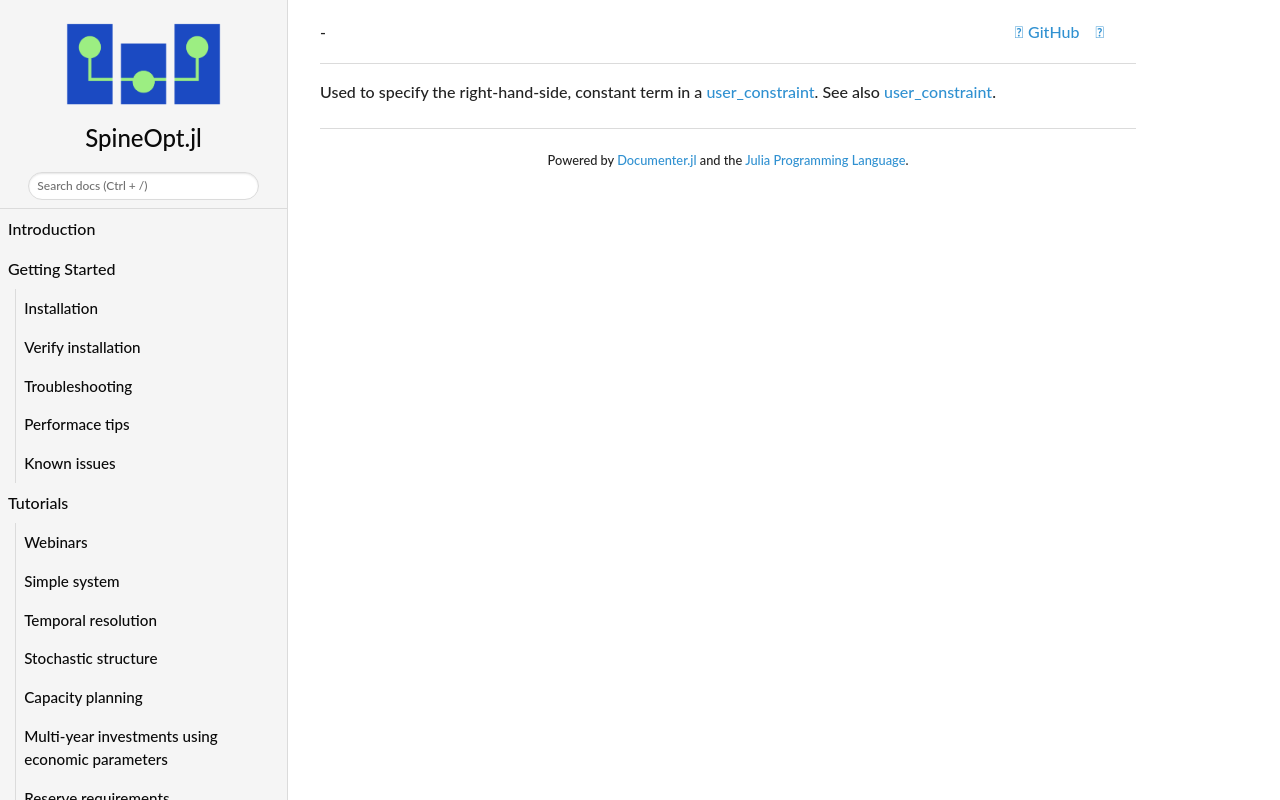

repository: spine-tools/SpineOpt.jl · page: dev/concept_reference/right_hand_side/index.html · generator: mkdocs

Used to specify the right-hand-side, constant term in a [user\_constraint](@ref). See also [user\_constraint](@ref).
